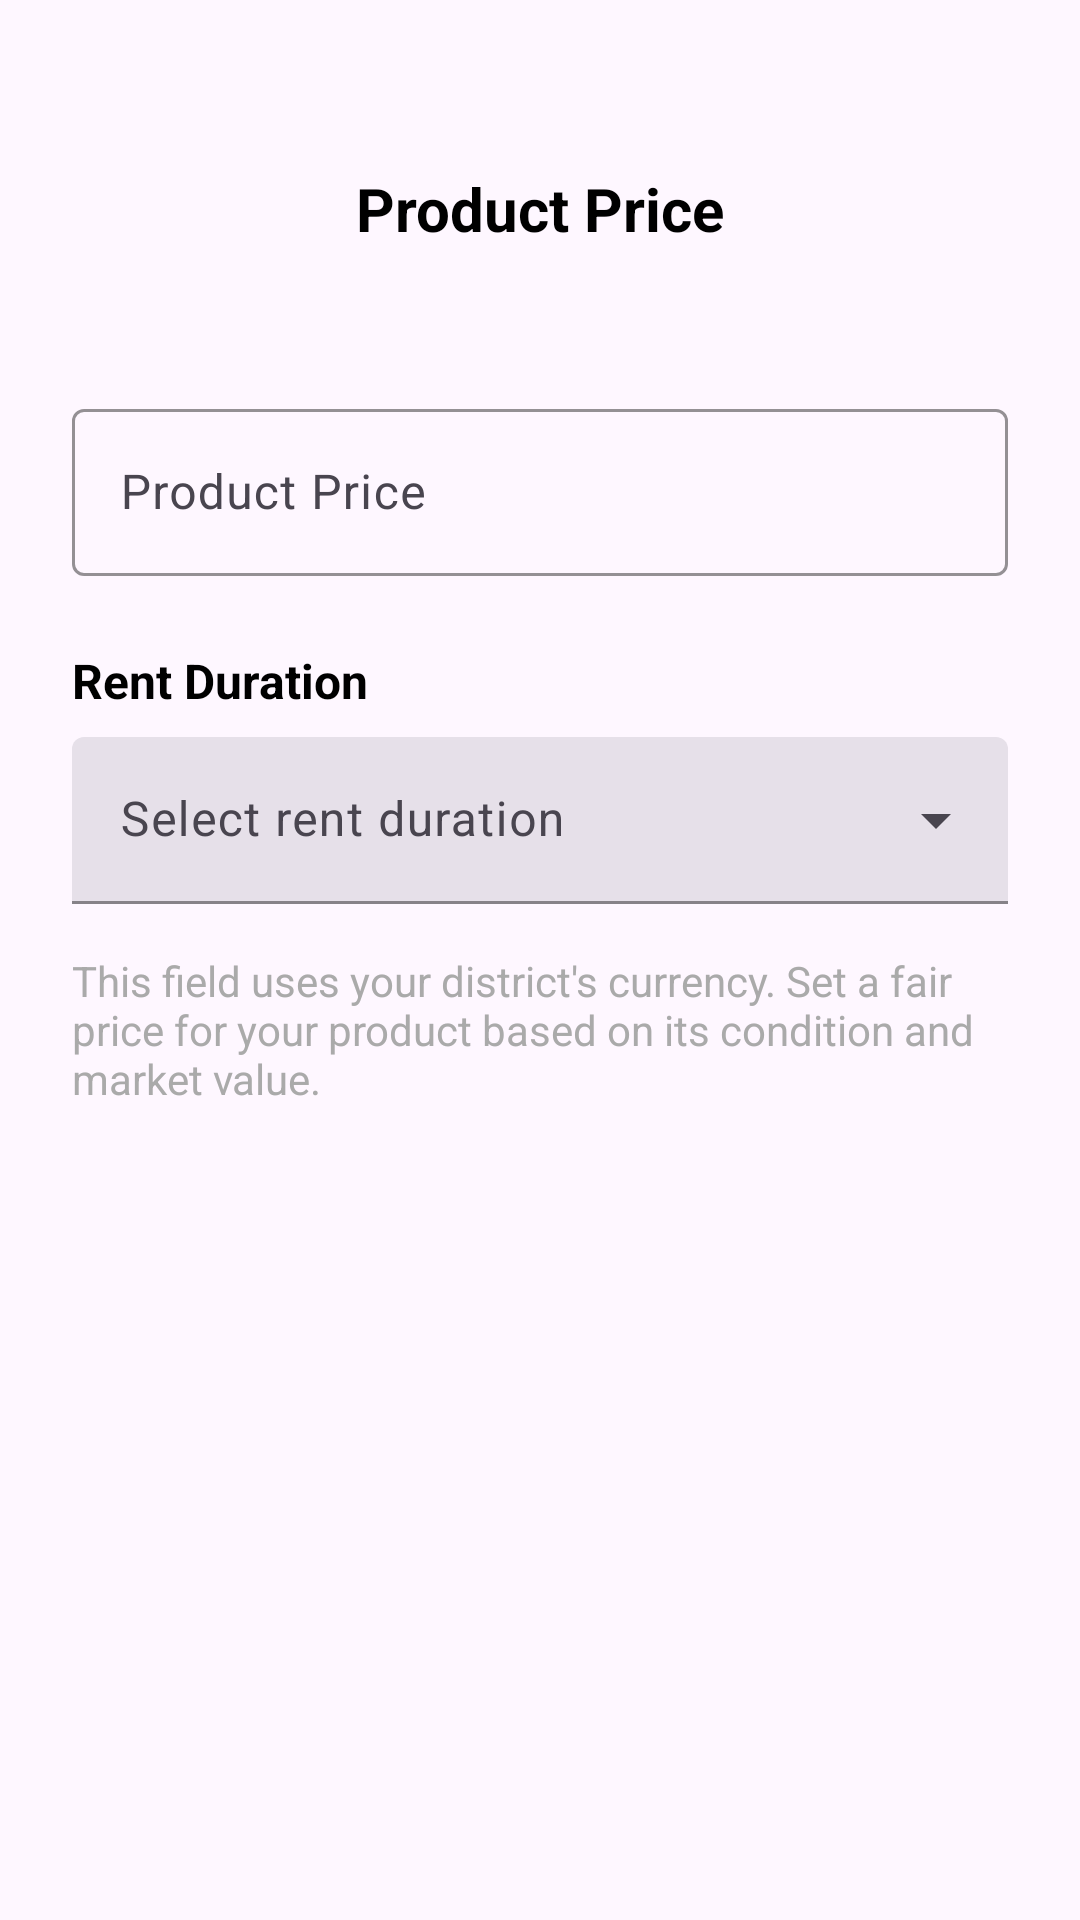

Android layout source for this screen:
<!-- AndroidManifest.xml: application theme Theme.Teebay -->
<!-- res/layout/step_product_price.xml -->
<?xml version="1.0" encoding="utf-8"?>
<androidx.constraintlayout.widget.ConstraintLayout xmlns:android="http://schemas.android.com/apk/res/android"
    xmlns:app="http://schemas.android.com/apk/res-auto"
    android:layout_width="match_parent"
    android:layout_height="match_parent"
    android:padding="24dp">

    <TextView
        android:id="@+id/tvInstructions"
        android:layout_width="0dp"
        android:layout_height="wrap_content"
        android:layout_marginTop="32dp"
        android:gravity="center"
        android:text="Product Price"
        android:textColor="@color/black"
        android:textSize="20sp"
        android:textStyle="bold"
        app:layout_constraintEnd_toEndOf="parent"
        app:layout_constraintStart_toStartOf="parent"
        app:layout_constraintTop_toTopOf="parent" />

    <com.google.android.material.textfield.TextInputLayout
        android:id="@+id/tilPrice"
        android:layout_width="0dp"
        android:layout_height="wrap_content"
        android:layout_marginTop="48dp"
        app:boxStrokeColor="@color/design_default_color_primary"
        app:hintTextColor="@color/design_default_color_primary"
        app:layout_constraintEnd_toEndOf="parent"
        app:layout_constraintStart_toStartOf="parent"
        app:layout_constraintTop_toBottomOf="@id/tvInstructions"
        app:prefixText="$">

        <com.google.android.material.textfield.TextInputEditText
            android:id="@+id/etPrice"
            android:layout_width="match_parent"
            android:layout_height="wrap_content"
            android:hint="Product Price"
            android:inputType="numberDecimal"
            android:textColor="@color/black"
            android:textColorHint="@color/design_default_color_primary" />

    </com.google.android.material.textfield.TextInputLayout>

    <TextView
        android:id="@+id/tvRentDurationLabel"
        android:layout_width="0dp"
        android:layout_height="wrap_content"
        android:layout_marginTop="24dp"
        android:text="Rent Duration"
        android:textColor="@color/black"
        android:textSize="16sp"
        android:textStyle="bold"
        app:layout_constraintEnd_toEndOf="parent"
        app:layout_constraintStart_toStartOf="parent"
        app:layout_constraintTop_toBottomOf="@id/tilPrice" />

    <com.google.android.material.textfield.TextInputLayout
        android:id="@+id/tilRentDuration"
        style="@style/Widget.Material3.TextInputLayout.FilledBox.ExposedDropdownMenu"
        android:layout_width="0dp"
        android:layout_height="wrap_content"
        android:layout_marginTop="8dp"
        app:boxStrokeColor="@color/design_default_color_primary"
        app:hintTextColor="@color/design_default_color_primary"
        app:layout_constraintEnd_toEndOf="parent"
        app:layout_constraintStart_toStartOf="parent"
        app:layout_constraintTop_toBottomOf="@id/tvRentDurationLabel">

        <AutoCompleteTextView
            android:id="@+id/actvRentDuration"
            android:layout_width="match_parent"
            android:layout_height="wrap_content"
            android:hint="Select rent duration"
            android:inputType="none"
            android:textColor="@color/black"
            android:textColorHint="@color/design_default_color_primary" />

    </com.google.android.material.textfield.TextInputLayout>

    <TextView
        android:id="@+id/tvHelper"
        android:layout_width="0dp"
        android:layout_height="wrap_content"
        android:layout_marginTop="16dp"
        android:text="This field uses your district's currency. Set a fair price for your product based on its condition and market value."
        android:textColor="@android:color/darker_gray"
        android:textSize="14sp"
        app:layout_constraintEnd_toEndOf="parent"
        app:layout_constraintStart_toStartOf="parent"
        app:layout_constraintTop_toBottomOf="@id/tilRentDuration" />

</androidx.constraintlayout.widget.ConstraintLayout>
<!-- resources referenced by this layout -->
<resources>
  <color name="black">#FF000000</color>
  <color name="design_default_color_primary">#FF6200EE</color>
  <style name="Theme.Teebay" parent="Base.Theme.Teebay" />
  <style name="Base.Theme.Teebay" parent="Theme.Material3.Light.NoActionBar">
          
          
      </style>
</resources>
